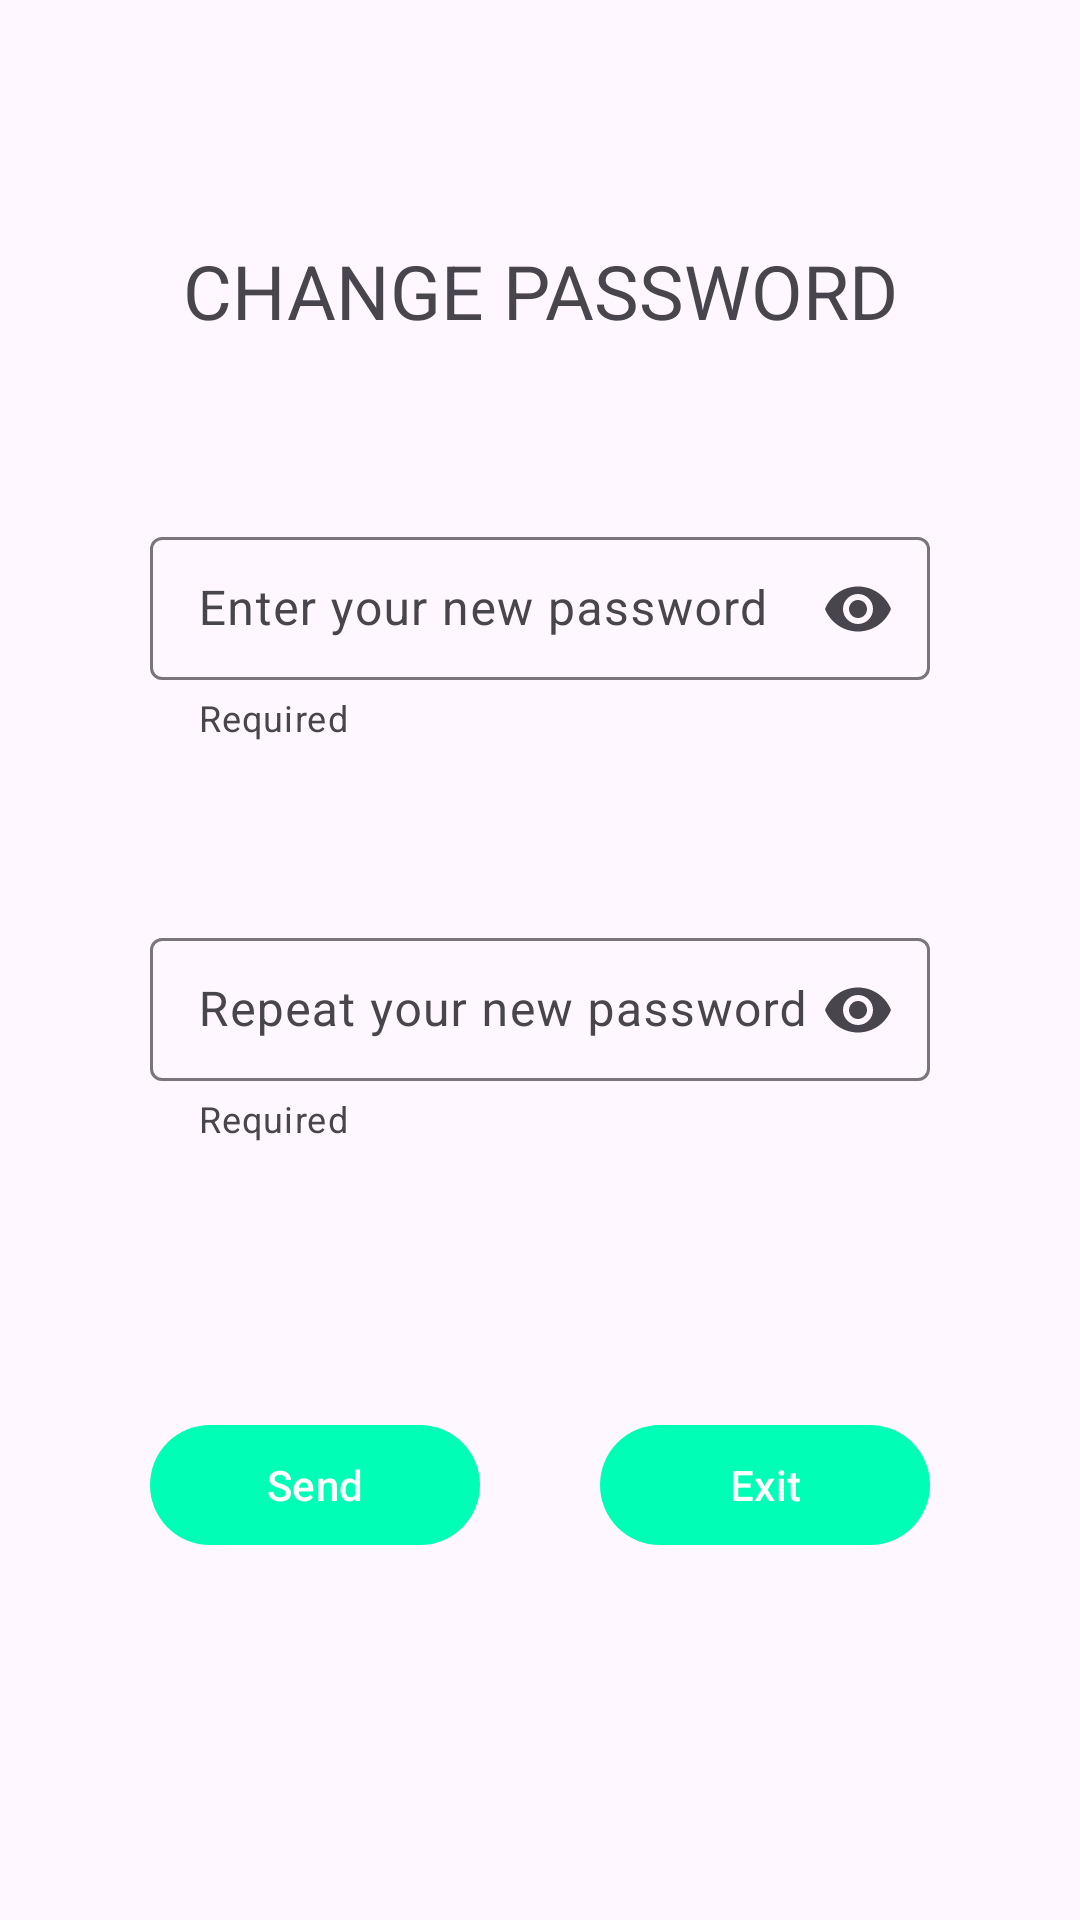

Android layout source for this screen:
<!-- AndroidManifest.xml: application theme Theme.Bancoanmosu -->
<!-- res/layout/activity_change_password.xml -->
<?xml version="1.0" encoding="utf-8"?>
<androidx.constraintlayout.widget.ConstraintLayout xmlns:android="http://schemas.android.com/apk/res/android"
    xmlns:app="http://schemas.android.com/apk/res-auto"
    xmlns:tools="http://schemas.android.com/tools"
    android:layout_width="match_parent"
    android:layout_height="match_parent"
    tools:context=".Activities.LoginActivity">

    <TextView
        android:id="@+id/titulo"
        android:layout_width="0dp"
        android:layout_height="wrap_content"
        app:layout_constraintTop_toTopOf="parent"
        app:layout_constraintStart_toStartOf="parent"
        app:layout_constraintEnd_toEndOf="parent"
        android:layout_marginStart="50dp"
        android:layout_marginEnd="50dp"
        android:layout_marginTop="80dp"
        android:text="@string/cambiar_contrase_a"
        android:gravity="center_horizontal"
        android:textSize="25dp"
        />

    <com.google.android.material.textfield.TextInputLayout
        android:id="@+id/contNueva"
        android:layout_width="0dp"
        android:layout_height="wrap_content"
        tools:ignore="MissingConstraints"
        app:layout_constraintTop_toBottomOf="@id/titulo"
        app:layout_constraintStart_toStartOf="parent"
        app:helperText="@string/obligatorio"
        app:layout_constraintEnd_toEndOf="parent"
        android:layout_marginTop="60dp"
        app:endIconMode="password_toggle"
        android:layout_marginStart="50dp"
        android:layout_marginEnd="50dp"
        android:hint="@string/introduce_tu_nueva_contrase_a"
        style="@style/Widget.Material3.TextInputLayout.OutlinedBox.Dense">


        <com.google.android.material.textfield.TextInputEditText
            android:id="@+id/txtContNueva"
            android:layout_width="match_parent"
            android:layout_height="wrap_content"
            android:inputType="textPassword"/>



    </com.google.android.material.textfield.TextInputLayout>



    <com.google.android.material.textfield.TextInputLayout
        android:id="@+id/contNuevaRepe"
        style="@style/Widget.Material3.TextInputLayout.OutlinedBox.Dense"
        android:layout_width="0dp"
        android:layout_height="wrap_content"
        tools:ignore="MissingConstraints"
        app:endIconMode="password_toggle"
        app:helperText="@string/obligatorio"
        app:layout_constraintTop_toBottomOf="@+id/contNueva"
        app:layout_constraintStart_toStartOf="parent"
        android:hint="@string/repite_tu_nueva_contrase_a"
        app:layout_constraintEnd_toEndOf="parent"
        android:layout_marginStart="50dp"
        android:layout_marginEnd="50dp"
        android:layout_marginTop="60dp">

        <com.google.android.material.textfield.TextInputEditText
            android:id="@+id/txtpass"
            android:layout_width="match_parent"
            android:layout_height="wrap_content"
            android:inputType="textPassword"/>


    </com.google.android.material.textfield.TextInputLayout>

    <com.google.android.material.button.MaterialButton
        android:id="@+id/enviar"
        android:layout_width="0dp"
        android:layout_height="wrap_content"
        tools:ignore="MissingConstraints"
        app:layout_constraintTop_toBottomOf="@+id/contNuevaRepe"
        app:layout_constraintStart_toStartOf="parent"
        app:layout_constraintEnd_toEndOf="@+id/guideline2"
        android:layout_marginStart="50dp"
        android:layout_marginEnd="20dp"
        android:layout_marginTop="90dp"
        android:text="@string/Enviar"/>

    <com.google.android.material.button.MaterialButton
        android:id="@+id/salir"
        android:layout_width="0dp"
        android:layout_height="wrap_content"
        tools:ignore="MissingConstraints"
        app:layout_constraintTop_toBottomOf="@+id/contNuevaRepe"
        app:layout_constraintStart_toStartOf="@id/guideline2"
        app:layout_constraintEnd_toEndOf="parent"
        android:layout_marginStart="20dp"
        android:layout_marginEnd="50dp"
        android:layout_marginTop="90dp"
        android:text="@string/Salir"/>

    <androidx.constraintlayout.widget.Guideline
        android:id="@+id/guideline2"
        android:layout_width="wrap_content"
        android:layout_height="wrap_content"
        android:orientation="vertical"
        app:layout_constraintGuide_percent="0.5" />


</androidx.constraintlayout.widget.ConstraintLayout>
<!-- resources referenced by this layout -->
<resources>
  <string name="Enviar">Send</string>
  <string name="Salir">Exit</string>
  <string name="cambiar_contrase_a">CHANGE PASSWORD</string>
  <string name="introduce_tu_nueva_contrase_a">Enter your new password</string>
  <string name="obligatorio">Required</string>
  <string name="repite_tu_nueva_contrase_a">Repeat your new password</string>
  <style name="Theme.Bancoanmosu" parent="Base.Theme.Bancoanmosu" />
  <style name="Base.Theme.Bancoanmosu" parent="Theme.Material3.DayNight.NoActionBar">
          
          <item name="colorPrimary">@color/thema</item>
      </style>
  <color name="thema">#00FFB6</color>
</resources>
